Run: headless pygame with SDL's dummy video driver; simulated clock (each Clock.tick advances the game by its frame time, no real sleeping); random seed 0; keys injected as events and as key.get_pressed() state; no mouse input.
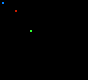
Frame 1 of 3 · flips 1–60 · no input
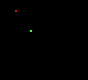
Frame 2 of 3 · flips 61–180 · tapped SPACE, RETURN · held RIGHT (→), D
Frame 3 of 3 · flips 181–300 · held DOWN (↓), S · screen unchanged from frame 2, image omitted

The pygame program that drew these frames:

import pygame

pygame.init()
screen = pygame.display.set_mode((88,80))
done = False

x = 2
y = 2
rect_size = 2
move_distance = 1
position_goal_x = 30
position_goal_y = 30
position_obstacle_x = 15
position_obstacle_y = 10

clock = pygame.time.Clock()

while not done:
    for event in pygame.event.get():
        if event.type == pygame.QUIT:
            done = True

    pressed = pygame.key.get_pressed()
    if pressed[pygame.K_w]: y -= move_distance
    if pressed[pygame.K_s]: y += move_distance
    if pressed[pygame.K_a]: x -= move_distance
    if pressed[pygame.K_d]: x += move_distance

    if position_obstacle_x <= (x + rect_size) <= (position_obstacle_x + rect_size):
        if position_obstacle_y <= (y + rect_size) <= (position_obstacle_y + rect_size):
            done = True

    if position_goal_x <= (x + rect_size) <= (position_goal_x + rect_size):
        if position_goal_y <= (y + rect_size) <= (position_goal_y + rect_size):
            done = True

    screen.fill((0, 0, 0))

    pygame.draw.rect(screen, (200, 28, 0), pygame.Rect(position_obstacle_x, position_obstacle_y, rect_size, rect_size))
    pygame.draw.rect(screen, (50, 255, 50), pygame.Rect(position_goal_x, position_goal_y, rect_size, rect_size))
    pygame.draw.rect(screen, (0, 128, 255), pygame.Rect(x, y, rect_size, rect_size))

    pygame.display.flip()
    clock.tick(60)
